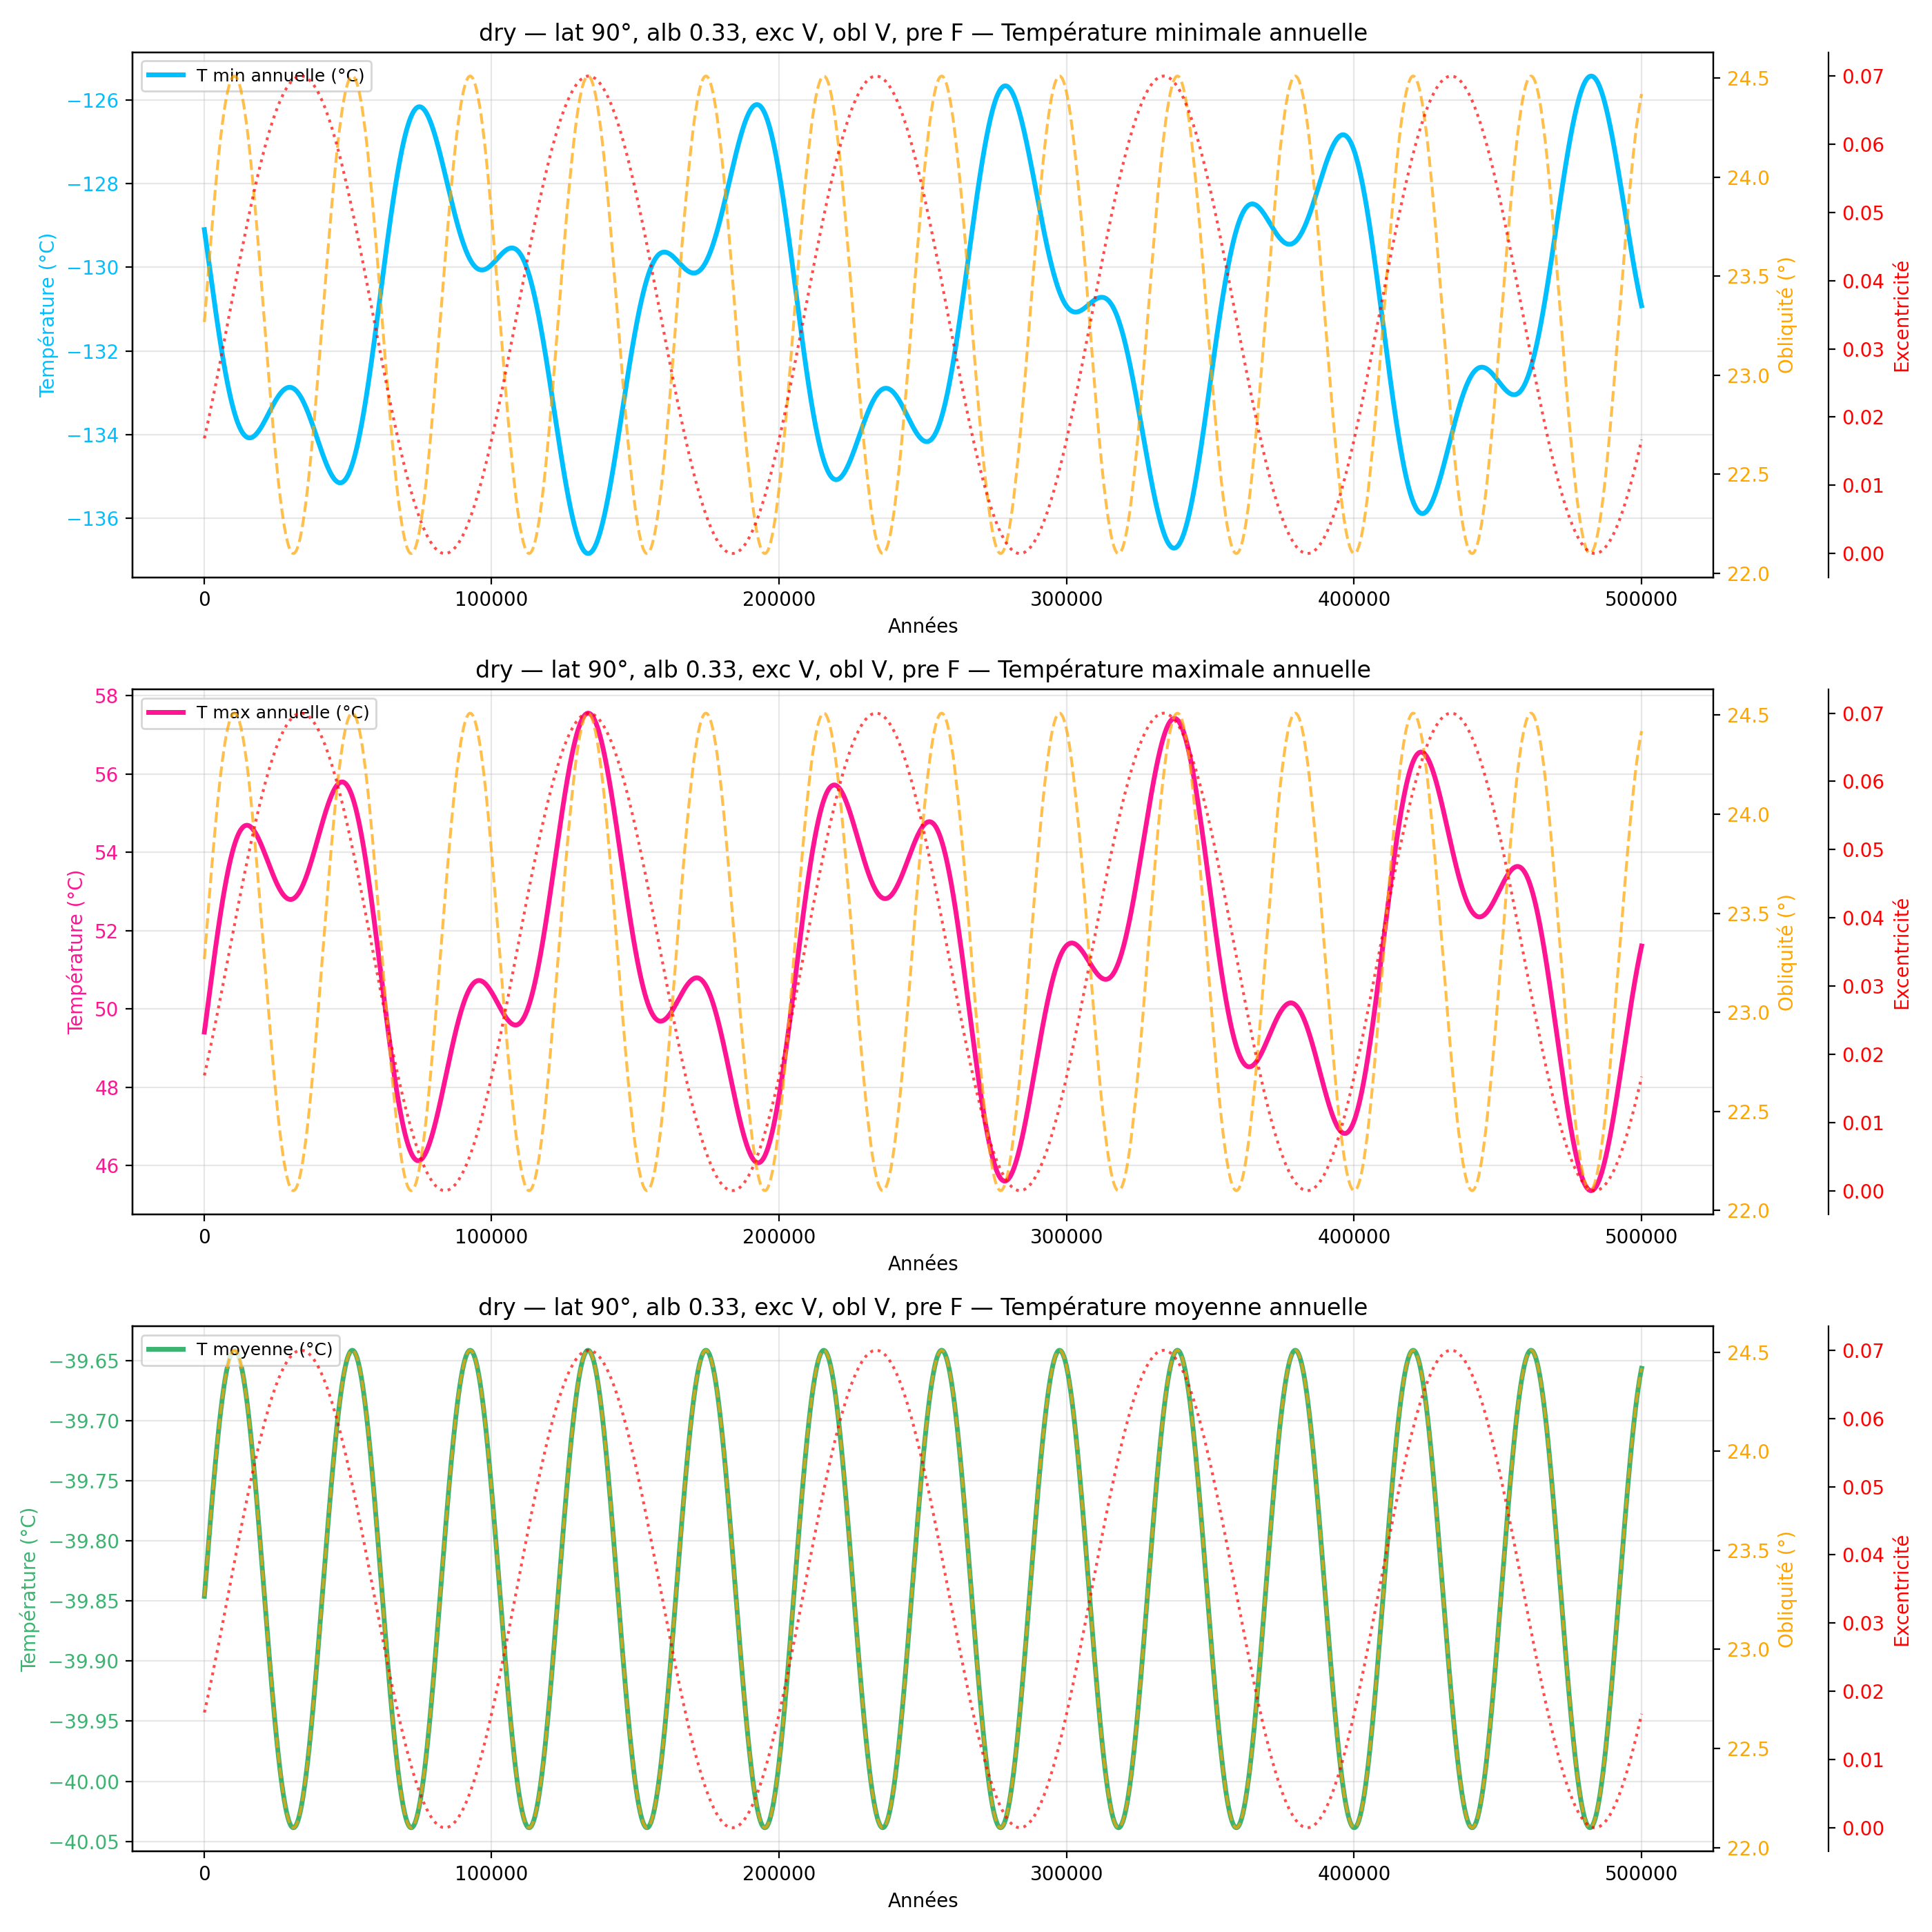

Source data for this figure (header and first rows):
year, mean_C_degC, max_C_degC, min_C_degC
100, -39.85, 49.41, -129.1
200, -39.84, 49.46, -129.1
300, -39.84, 49.52, -129.2
400, -39.84, 49.57, -129.2
500, -39.83, 49.63, -129.3
600, -39.83, 49.69, -129.3
700, -39.83, 49.74, -129.4
800, -39.82, 49.8, -129.4
900, -39.82, 49.86, -129.5
1000, -39.82, 49.91, -129.6
1100, -39.82, 49.97, -129.6
1200, -39.81, 50.03, -129.7
1300, -39.81, 50.08, -129.7
1400, -39.81, 50.14, -129.8
1500, -39.8, 50.19, -129.8
1600, -39.8, 50.25, -129.9
1700, -39.8, 50.31, -129.9
1800, -39.79, 50.36, -130
1900, -39.79, 50.42, -130
2000, -39.79, 50.48, -130.1
2100, -39.79, 50.53, -130.1
2200, -39.78, 50.59, -130.2
2300, -39.78, 50.64, -130.2
2400, -39.78, 50.7, -130.3
2500, -39.77, 50.75, -130.3
2600, -39.77, 50.81, -130.4
2700, -39.77, 50.87, -130.4
2800, -39.77, 50.92, -130.5
2900, -39.76, 50.98, -130.5
3000, -39.76, 51.03, -130.6
3100, -39.76, 51.09, -130.6
3200, -39.75, 51.14, -130.6
3300, -39.75, 51.19, -130.7
3400, -39.75, 51.25, -130.7
3500, -39.75, 51.3, -130.8
3600, -39.74, 51.36, -130.8
3700, -39.74, 51.41, -130.9
3800, -39.74, 51.46, -130.9
3900, -39.74, 51.52, -131
4000, -39.73, 51.57, -131
4100, -39.73, 51.62, -131.1
4200, -39.73, 51.67, -131.1
4300, -39.73, 51.73, -131.2
4400, -39.72, 51.78, -131.2
4500, -39.72, 51.83, -131.3
4600, -39.72, 51.88, -131.3
4700, -39.72, 51.93, -131.4
4800, -39.71, 51.98, -131.4
4900, -39.71, 52.03, -131.5
5000, -39.71, 52.08, -131.5
5100, -39.71, 52.13, -131.5
5200, -39.7, 52.18, -131.6
5300, -39.7, 52.23, -131.6
5400, -39.7, 52.28, -131.7
5500, -39.7, 52.33, -131.7
5600, -39.7, 52.38, -131.8
5700, -39.69, 52.42, -131.8
5800, -39.69, 52.47, -131.9
5900, -39.69, 52.52, -131.9
6000, -39.69, 52.57, -131.9
... 4,940 more rows
